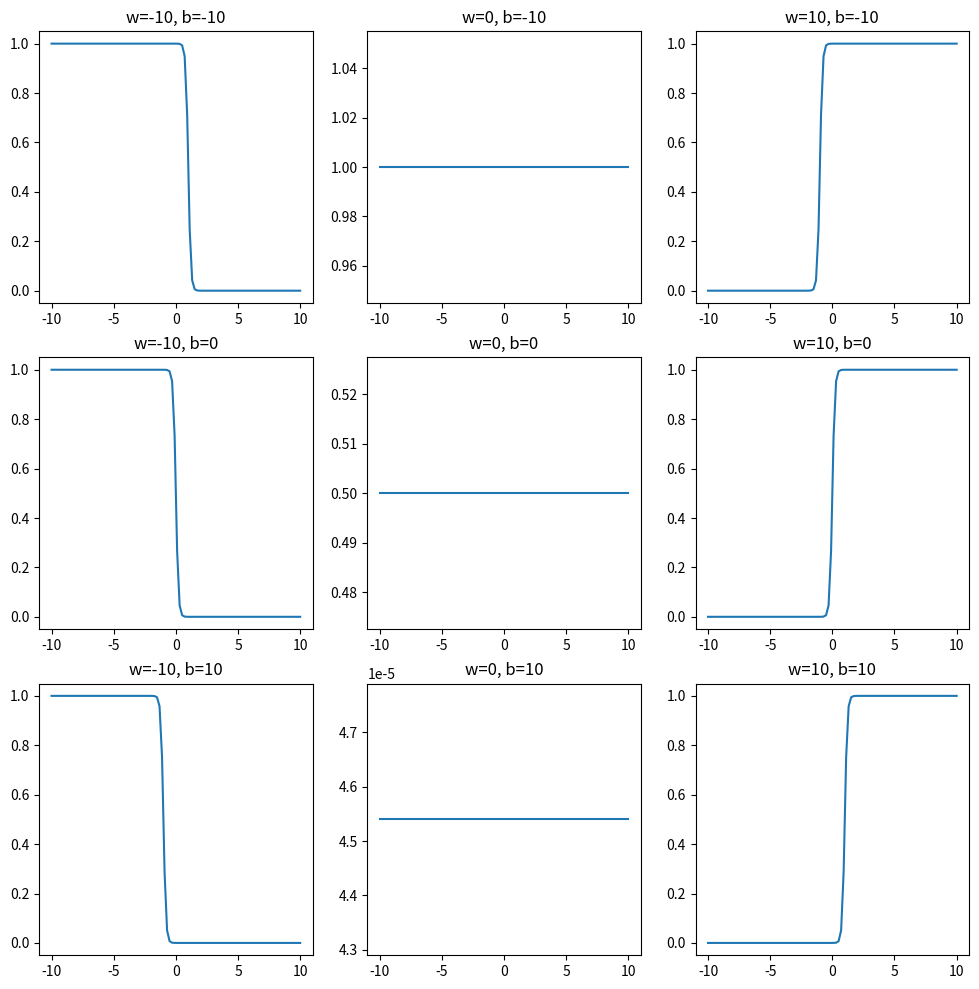
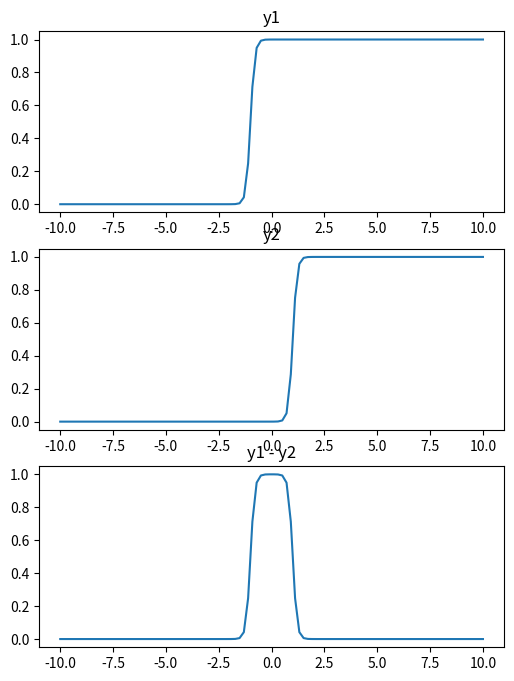

Python code for these plots, in order:
from matplotlib import pyplot as plt
import numpy as np


def sigmoid_plot() -> None:
    """
    The sigmoid plot function approximates a step function when
    w -> infinity. The b parameter controls the horizontal
    displacement of the step function.
    """
    bs = [-10, 0, 10]
    ws = [-10, 0, 10]

    x = np.linspace(-10, 10, 100)

    i = 1
    plt.figure(figsize=(12, 12))
    for b in bs:
        for w in ws:
            y = 1 / (1 + np.exp(-w * x + b))
            plt.subplot(3, 3, i)
            plt.plot(x, y)
            plt.title(f"w={w}, b={b}")
            i += 1
    plt.show()
    return


def tower_plot() -> None:
    """
    The tower function is created by subtracting two step-functions
    with the same height, but are slightly displaced.
    """
    x = np.linspace(-10, 10, 100)

    b1, w1 = -10, 10
    y1 = 1 / (1 + np.exp(-w1 * x + b1))

    b2, w2 = 10, 10
    y2 = 1 / (1 + np.exp(-w2 * x + b2))

    plt.figure(figsize=(6, 8))
    plt.subplot(311)
    plt.plot(x, y1)
    plt.title('y1')
    plt.subplot(312)
    plt.plot(x, y2)
    plt.title('y2')
    plt.subplot(313)
    plt.plot(x, y1 - y2)
    plt.title('y1 - y2')
    plt.show()
    return


sigmoid_plot()
tower_plot()
